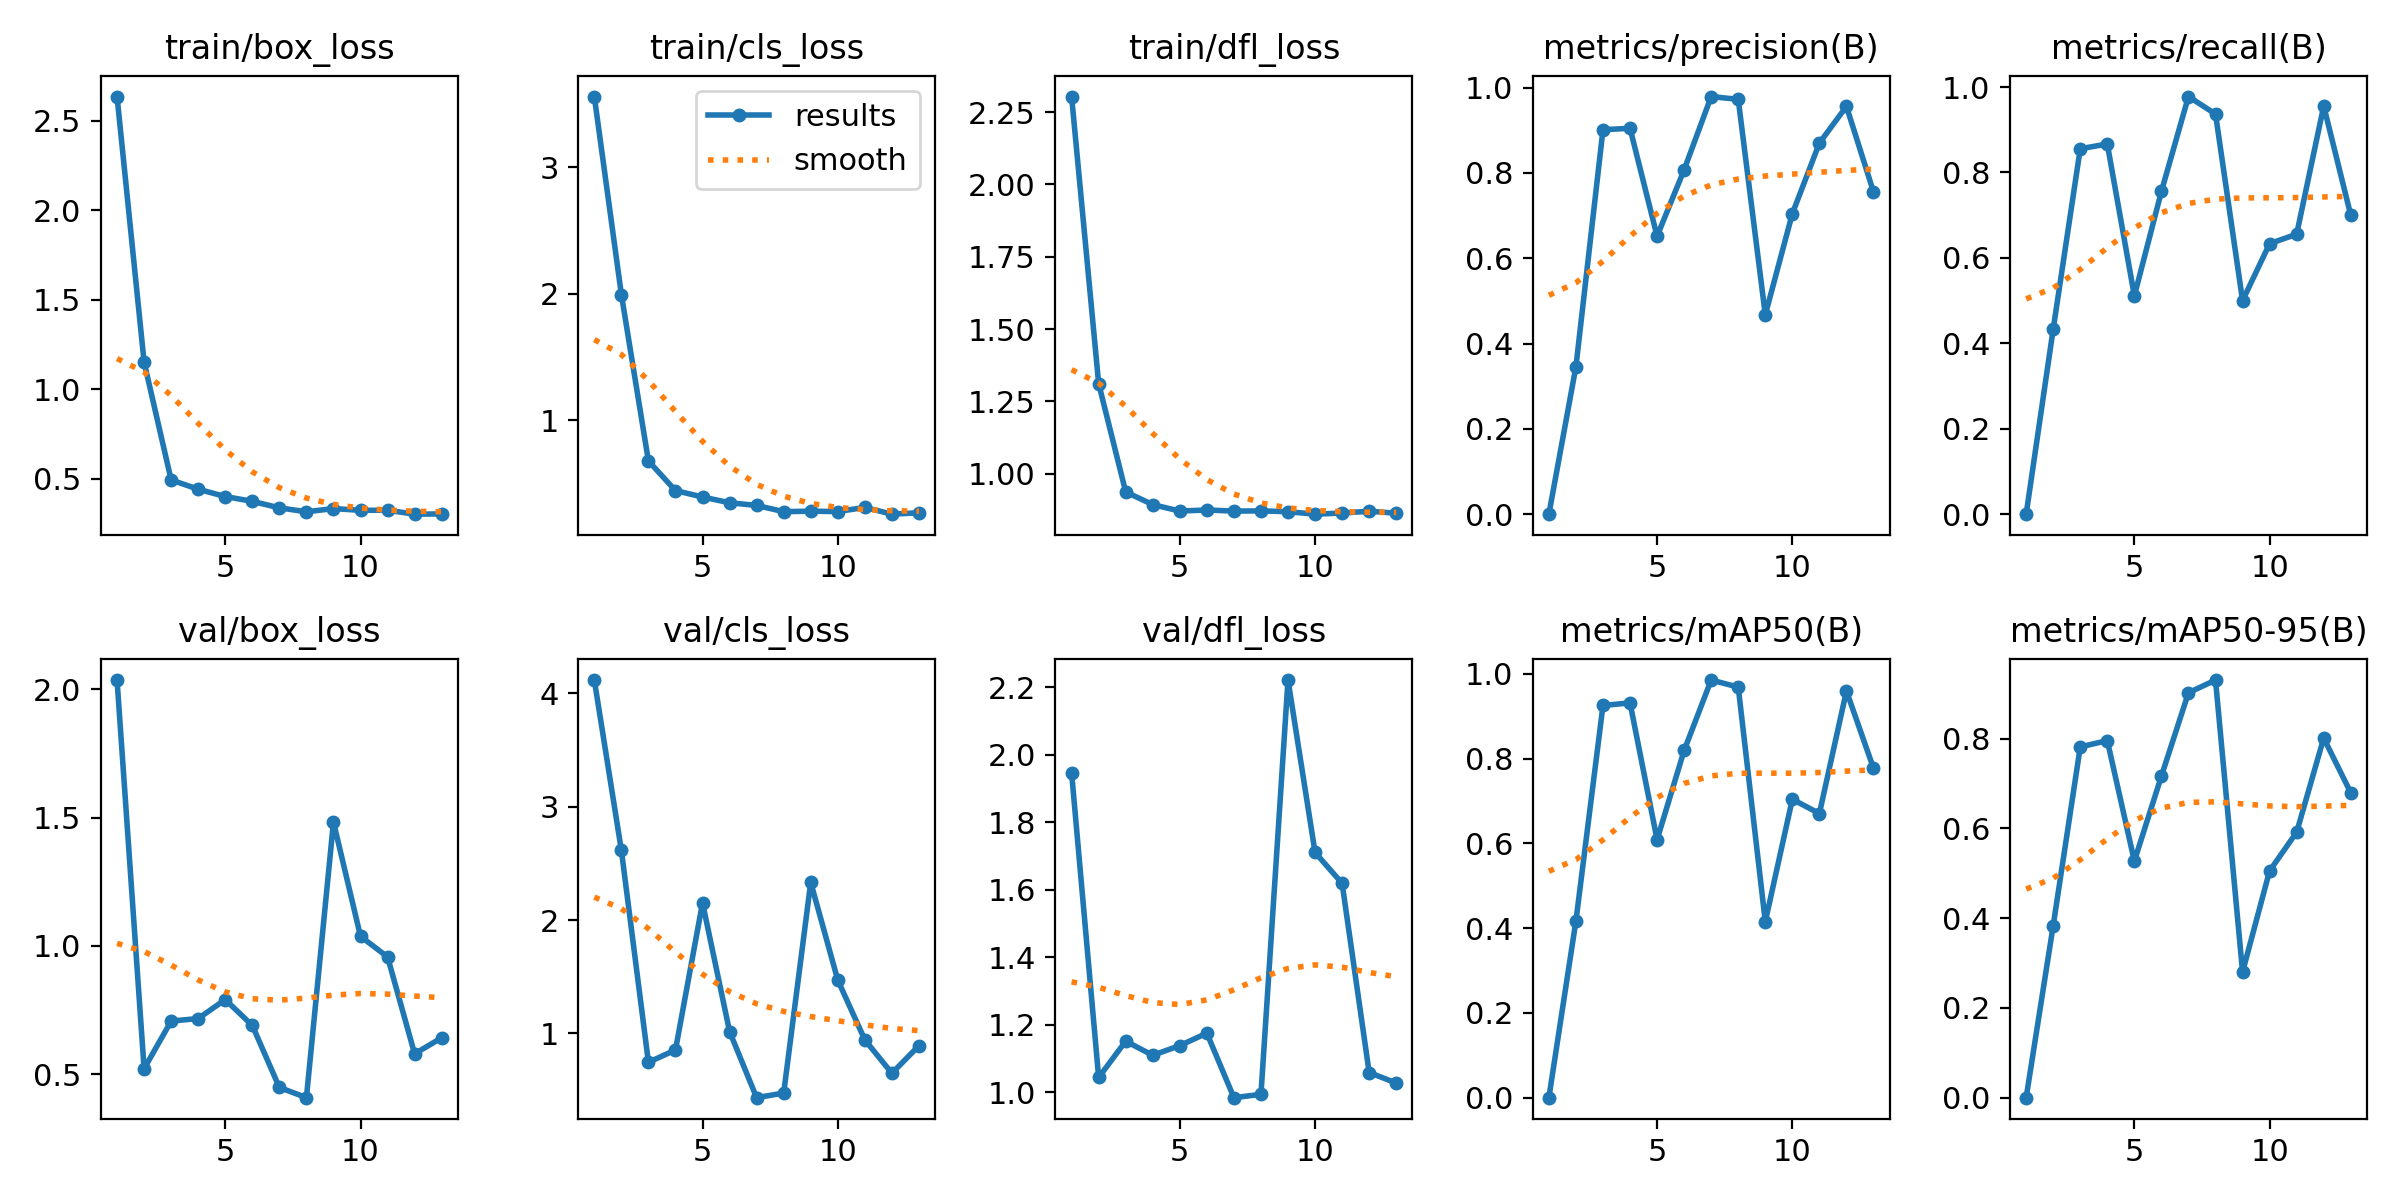

The file beside this chart, header and first rows:
epoch, time, train/box_loss, train/cls_loss, train/dfl_loss, metrics/precision(B), metrics/recall(B), metrics/mAP50(B), metrics/mAP50-95(B), val/box_loss, val/cls_loss, val/dfl_loss, lr/pg0, lr/pg1, lr/pg2
1, 3.193, 2.635, 3.561, 2.304, 0, 0, 0, 0, 2.037, 4.116, 1.946, 0.0001143, 0.0001143, 0.0001143
2, 4.445, 1.151, 1.995, 1.312, 0.3459, 0.4333, 0.4169, 0.3835, 0.5213, 2.615, 1.044, 0.0002405, 0.0002405, 0.0002405
3, 6.044, 0.4931, 0.6788, 0.9374, 0.9014, 0.8556, 0.9254, 0.7817, 0.707, 0.7458, 1.151, 0.0003642, 0.0003642, 0.0003642
4, 8.15, 0.4413, 0.4447, 0.8934, 0.9048, 0.8667, 0.9316, 0.7958, 0.717, 0.855, 1.11, 0.0004853, 0.0004853, 0.0004853
5, 9.733, 0.4003, 0.3938, 0.8711, 0.6518, 0.5111, 0.6089, 0.5274, 0.7908, 2.152, 1.138, 0.0006039, 0.0006039, 0.0006039
6, 11.09, 0.3737, 0.3483, 0.875, 0.8074, 0.7556, 0.8194, 0.7167, 0.6899, 1.017, 1.175, 0.0007199, 0.0007199, 0.0007199
7, 12.44, 0.3372, 0.3273, 0.871, 0.9792, 0.9778, 0.9855, 0.9024, 0.4485, 0.4342, 0.9841, 0.0008334, 0.0008334, 0.0008334
8, 13.88, 0.3153, 0.2781, 0.8718, 0.9725, 0.9369, 0.9689, 0.9308, 0.4084, 0.4751, 0.9939, 0.0009443, 0.0009443, 0.0009443
9, 15.35, 0.3331, 0.2817, 0.8689, 0.4675, 0.5, 0.4154, 0.2801, 1.483, 2.332, 2.221, 0.001053, 0.001053, 0.001053
10, 16.93, 0.3233, 0.2787, 0.8604, 0.7046, 0.6333, 0.7042, 0.5056, 1.037, 1.471, 1.71, 0.001158, 0.001158, 0.001158
11, 18.22, 0.324, 0.3118, 0.8643, 0.8701, 0.6556, 0.6705, 0.5917, 0.9571, 0.9437, 1.619, 0.001262, 0.001262, 0.001262
12, 19.48, 0.3019, 0.2581, 0.8705, 0.9562, 0.9556, 0.9597, 0.8014, 0.5795, 0.6493, 1.059, 0.001273, 0.001273, 0.001273
13, 20.71, 0.3033, 0.2691, 0.8639, 0.7556, 0.7, 0.7774, 0.6796, 0.6419, 0.8927, 1.028, 0.001259, 0.001259, 0.001259
